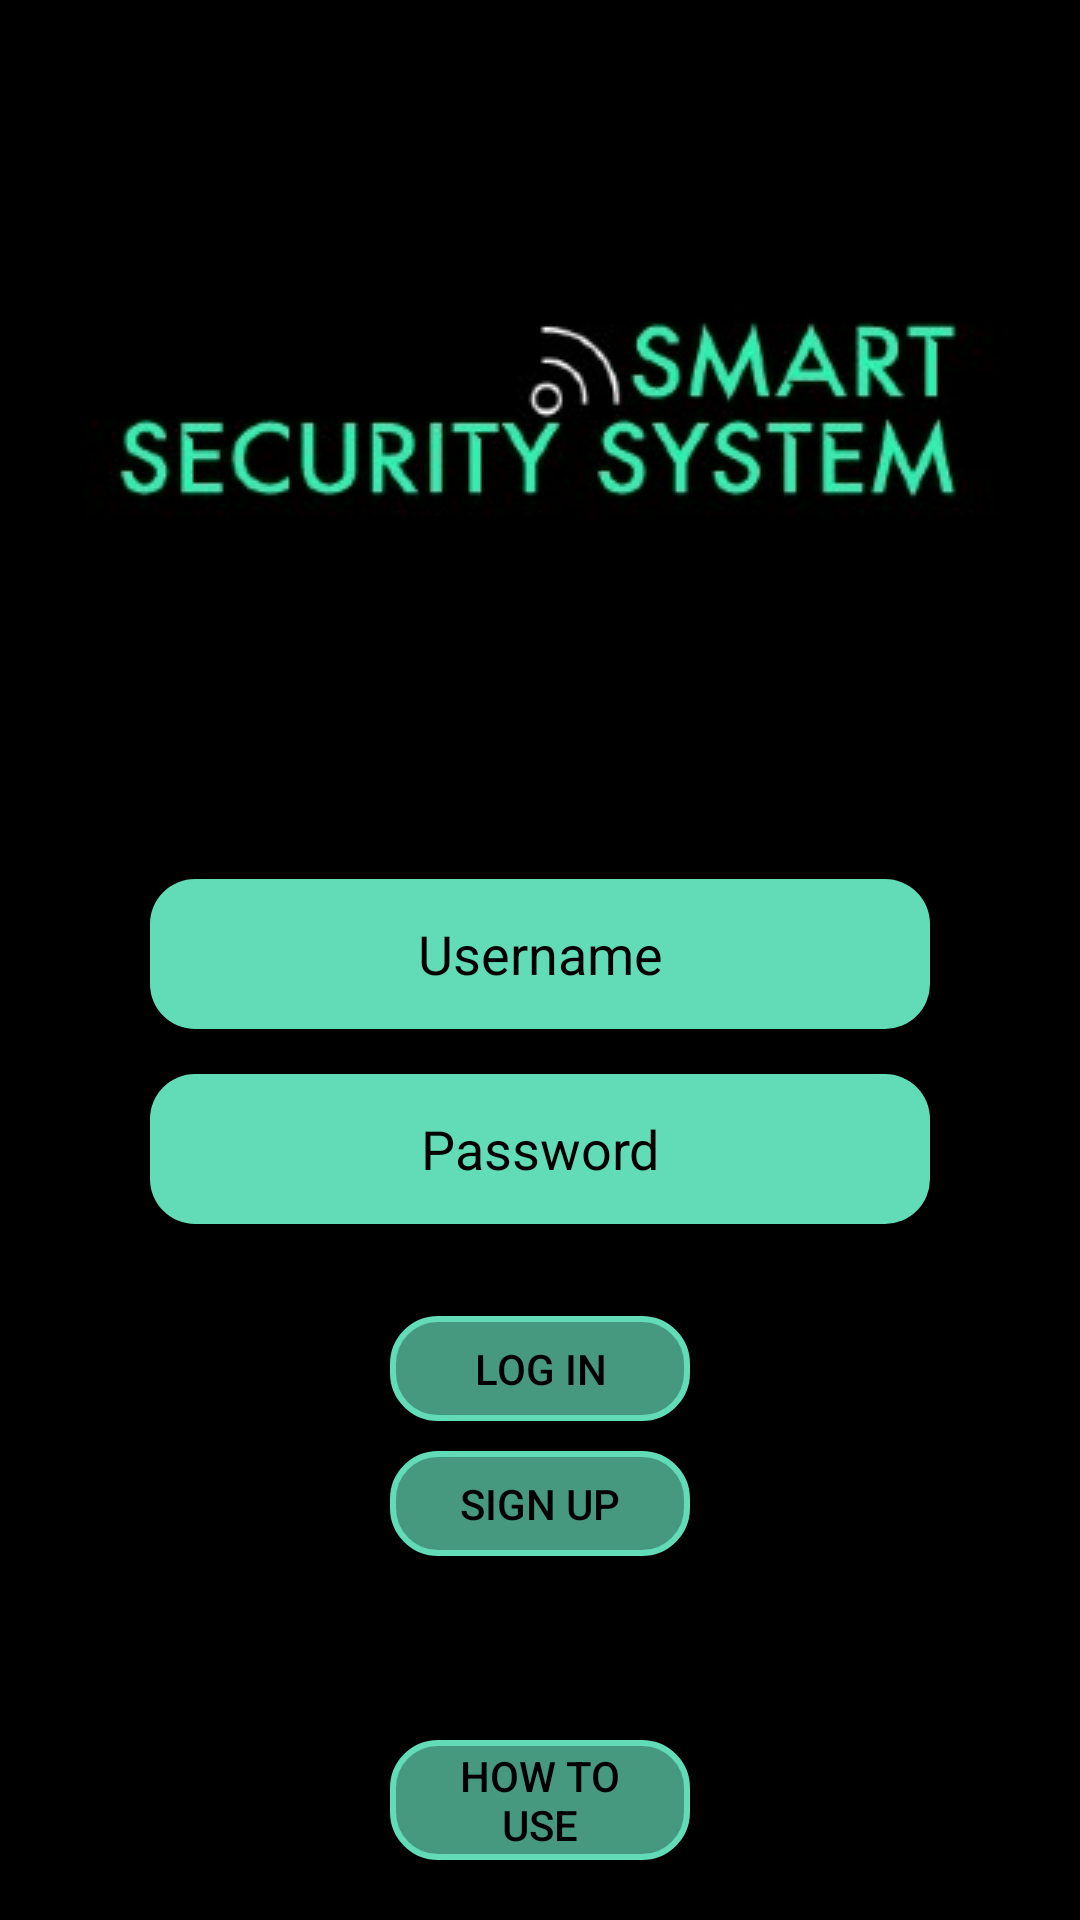

The Android layout XML behind this screen, and the referenced resources:
<!-- AndroidManifest.xml: application theme Theme.SmartSecuritySystems -->
<!-- res/layout/activity_main.xml -->
<?xml version="1.0" encoding="utf-8"?>
<androidx.constraintlayout.widget.ConstraintLayout xmlns:android="http://schemas.android.com/apk/res/android"
    xmlns:app="http://schemas.android.com/apk/res-auto"
    xmlns:tools="http://schemas.android.com/tools"
    android:layout_width="match_parent"
    android:layout_height="match_parent"
    android:background="@color/black"
    tools:context=".MainActivity">

    <ImageView
        android:id="@+id/main_logo"
        android:layout_width="400dp"
        android:layout_height="150dp"
        android:layout_marginTop="60dp"
        android:contentDescription="@string/str_logo"
        app:layout_constraintEnd_toEndOf="parent"
        app:layout_constraintHorizontal_bias="0.5"
        app:layout_constraintStart_toStartOf="parent"
        app:layout_constraintTop_toTopOf="parent"
        app:srcCompat="@drawable/black_logo_400x150" />

    <Button
        android:id="@+id/main_log_in"
        android:layout_width="100dp"
        android:layout_height="45dp"
        android:layout_marginTop="15dp"
        android:background="@drawable/rounded_button"
        android:text="@string/button_log_in"
        android:textColor="@color/black"
        app:backgroundTint="@null"
        app:layout_constraintBottom_toTopOf="@+id/main_how_to"
        app:layout_constraintEnd_toEndOf="parent"
        app:layout_constraintHorizontal_bias="0.5"
        app:layout_constraintStart_toStartOf="parent"
        app:layout_constraintTop_toBottomOf="@+id/main_password"
        app:layout_constraintVertical_bias="0.1"
        tools:ignore="TouchTargetSizeCheck" />

    <Button
        android:id="@+id/main_sign_up"
        android:layout_width="100dp"
        android:layout_height="45dp"
        android:background="@drawable/rounded_button"
        android:text="@string/button_sign_up"
        android:textColor="@color/black"
        app:backgroundTint="@null"
        app:layout_constraintEnd_toEndOf="parent"
        app:layout_constraintHorizontal_bias="0.5"
        app:layout_constraintStart_toStartOf="parent"
        app:layout_constraintTop_toBottomOf="@+id/main_log_in"
        tools:ignore="TouchTargetSizeCheck" />

    <Button
        android:id="@+id/main_how_to"
        android:layout_width="100dp"
        android:layout_height="50dp"
        android:layout_marginBottom="15dp"
        android:background="@drawable/rounded_button"
        android:onClick="dialogHowTo"
        android:paddingLeft="10dp"
        android:paddingTop="2dp"
        android:paddingRight="10dp"
        android:paddingBottom="2dp"
        android:text="@string/button_how_to"
        android:textColor="@color/black"
        app:backgroundTint="@null"
        app:layout_constraintBottom_toBottomOf="parent"
        app:layout_constraintEnd_toEndOf="parent"
        app:layout_constraintStart_toStartOf="parent" />

    <EditText
        android:id="@+id/main_password"
        android:layout_width="260dp"
        android:layout_height="50dp"
        android:layout_marginTop="15dp"
        android:background="@drawable/text_shape"
        android:ems="10"
        android:hint="@string/prompt_password"
        android:importantForAutofill="no"
        android:inputType="textPassword"
        android:textAlignment="center"
        android:textColor="@color/black"
        android:textColorHint="@color/black"
        app:layout_constraintEnd_toEndOf="parent"
        app:layout_constraintStart_toStartOf="parent"
        app:layout_constraintTop_toBottomOf="@+id/main_username" />

    <EditText
        android:id="@+id/main_username"
        android:layout_width="260dp"
        android:layout_height="50dp"
        android:layout_marginTop="50dp"
        android:background="@drawable/text_shape"
        android:ems="10"
        android:hint="@string/prompt_username"
        android:importantForAutofill="no"
        android:inputType="textPersonName"
        android:textAlignment="center"
        android:textColor="@color/black"
        android:textColorHint="@color/black"
        app:layout_constraintBottom_toBottomOf="parent"
        app:layout_constraintEnd_toEndOf="parent"
        app:layout_constraintStart_toStartOf="parent"
        app:layout_constraintTop_toBottomOf="@+id/main_logo"
        app:layout_constraintVertical_bias="0.1"
        tools:ignore="TextContrastCheck" />

</androidx.constraintlayout.widget.ConstraintLayout>
<!-- resources referenced by this layout -->
<resources>
  <color name="black">#FF000000</color>
  <!-- drawable black_logo_400x150: jpg bitmap (drawable, 8733 bytes) -->
  <!-- drawable rounded_button (drawable) -->
  <?xml version="1.0" encoding="UTF-8"?>
  <selector xmlns:android="http://schemas.android.com/apk/res/android" android:layout_width="wrap_content" android:layout_height="wrap_content">
      <item android:state_pressed="true" >
          <inset
              android:insetBottom="5dp"
              android:insetLeft="0dp"
              android:insetRight="0dp"
              android:insetTop="5dp">
              <shape>
                  <solid android:color="@color/light_cyan"/>
                  <stroke android:width="2dp" android:color="@color/light_cyan" />
                  <corners android:radius="15dp"/>
                  <padding android:insetBottom="5dp" android:insetTop="5dp" />
              </shape>
          </inset>
      </item>
      <item android:state_focused="true">
          <inset
              android:insetBottom="5dp"
              android:insetLeft="0dp"
              android:insetRight="0dp"
              android:insetTop="5dp">
              <shape>
                  <solid android:color="@color/light_cyan"/>
                  <stroke android:width="2dp" android:color="@color/light_cyan" />
                  <corners android:radius="15dp"/>
                  <padding android:insetBottom="5dp" android:insetTop="5dp" />
              </shape>
          </inset>
      </item>
      <item >
          <inset
              android:insetBottom="5dp"
              android:insetLeft="0dp"
              android:insetRight="0dp"
              android:insetTop="5dp">
              <shape>
                  <solid android:color="@color/dark_cyan"/>
                  <stroke android:width="2dp" android:color="@color/light_cyan" />
                  <corners android:radius="15dp"/>
                  <padding android:insetBottom="5dp" android:insetTop="5dp" />
              </shape>
          </inset>
      </item>
  </selector>
  <!-- drawable text_shape (drawable) -->
  <?xml version="1.0" encoding="UTF-8"?>
  <shape xmlns:android="http://schemas.android.com/apk/res/android">
      <solid android:color="@color/light_cyan"/>
      <corners android:radius="15dp"/>
  </shape>
  <string name="button_how_to">How To Use</string>
  <string name="button_log_in">Log In</string>
  <string name="button_sign_up">Sign Up</string>
  <string name="prompt_password">Password</string>
  <string name="prompt_username">Username</string>
  <string name="str_logo">Logo</string>
  <style name="Theme.SmartSecuritySystems" parent="Theme.MaterialComponents.DayNight.DarkActionBar">
          
          <item name="colorPrimary">@color/purple_500</item>
          <item name="colorPrimaryVariant">@color/purple_700</item>
          <item name="colorOnPrimary">@color/white</item>
          
          <item name="colorSecondary">@color/teal_200</item>
          <item name="colorSecondaryVariant">@color/teal_700</item>
          <item name="colorOnSecondary">@color/black</item>
          
          <item name="android:statusBarColor" tools:targetApi="l">?attr/colorPrimaryVariant</item>
          
      </style>
  <color name="light_cyan">#FF62DCB7</color>
  <color name="dark_cyan">#FF46987F</color>
  <color name="purple_500">#FF6200EE</color>
  <color name="purple_700">#FF3700B3</color>
  <color name="white">#FFFFFFFF</color>
  <color name="teal_200">#FF03DAC5</color>
  <color name="teal_700">#FF018786</color>
</resources>
